Labelled photos from "data", an image-classification folder in fxanlx/ml-project. The possible labels are: Abyssinian cat, Bengal cat, Birman cat, Bombay cat, British Shorthair cat, Egyptian Mau cat, Maine Coon cat, Persian cat, Ragdoll cat, Russian Blue cat, Siamese cat, Sphynx cat, American Bulldog, American Pit Bull Terrier, basset hound, beagle, boxer dog, chihuahua, English Cocker Spaniel, English Setter, German Shorthaired Pointer, Great Pyrenees, Havanese, Japanese Chin, Keeshond, Leonberger, miniature pinscher, Newfoundland dog, Pomeranian, pug, Saint Bernard, Samoyed, Scottish Terrier, Shiba Inu, Staffordshire Bull Terrier, Wheaten Terrier, Yorkshire Terrier.

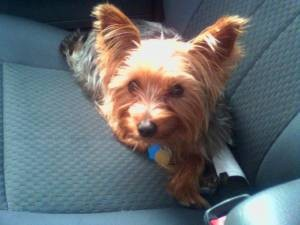
Label: Yorkshire Terrier

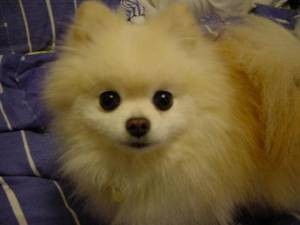
Label: Pomeranian

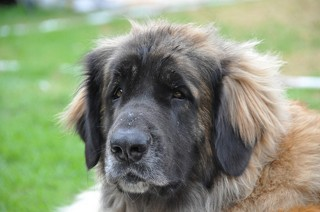
Label: Leonberger

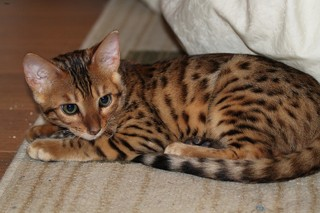
Label: Bengal cat

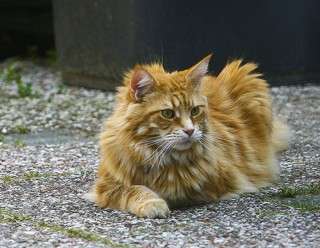
Label: Maine Coon cat

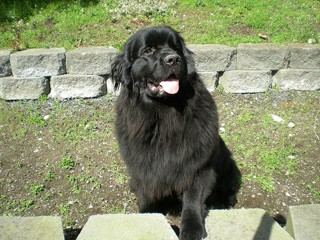
Label: Newfoundland dog
